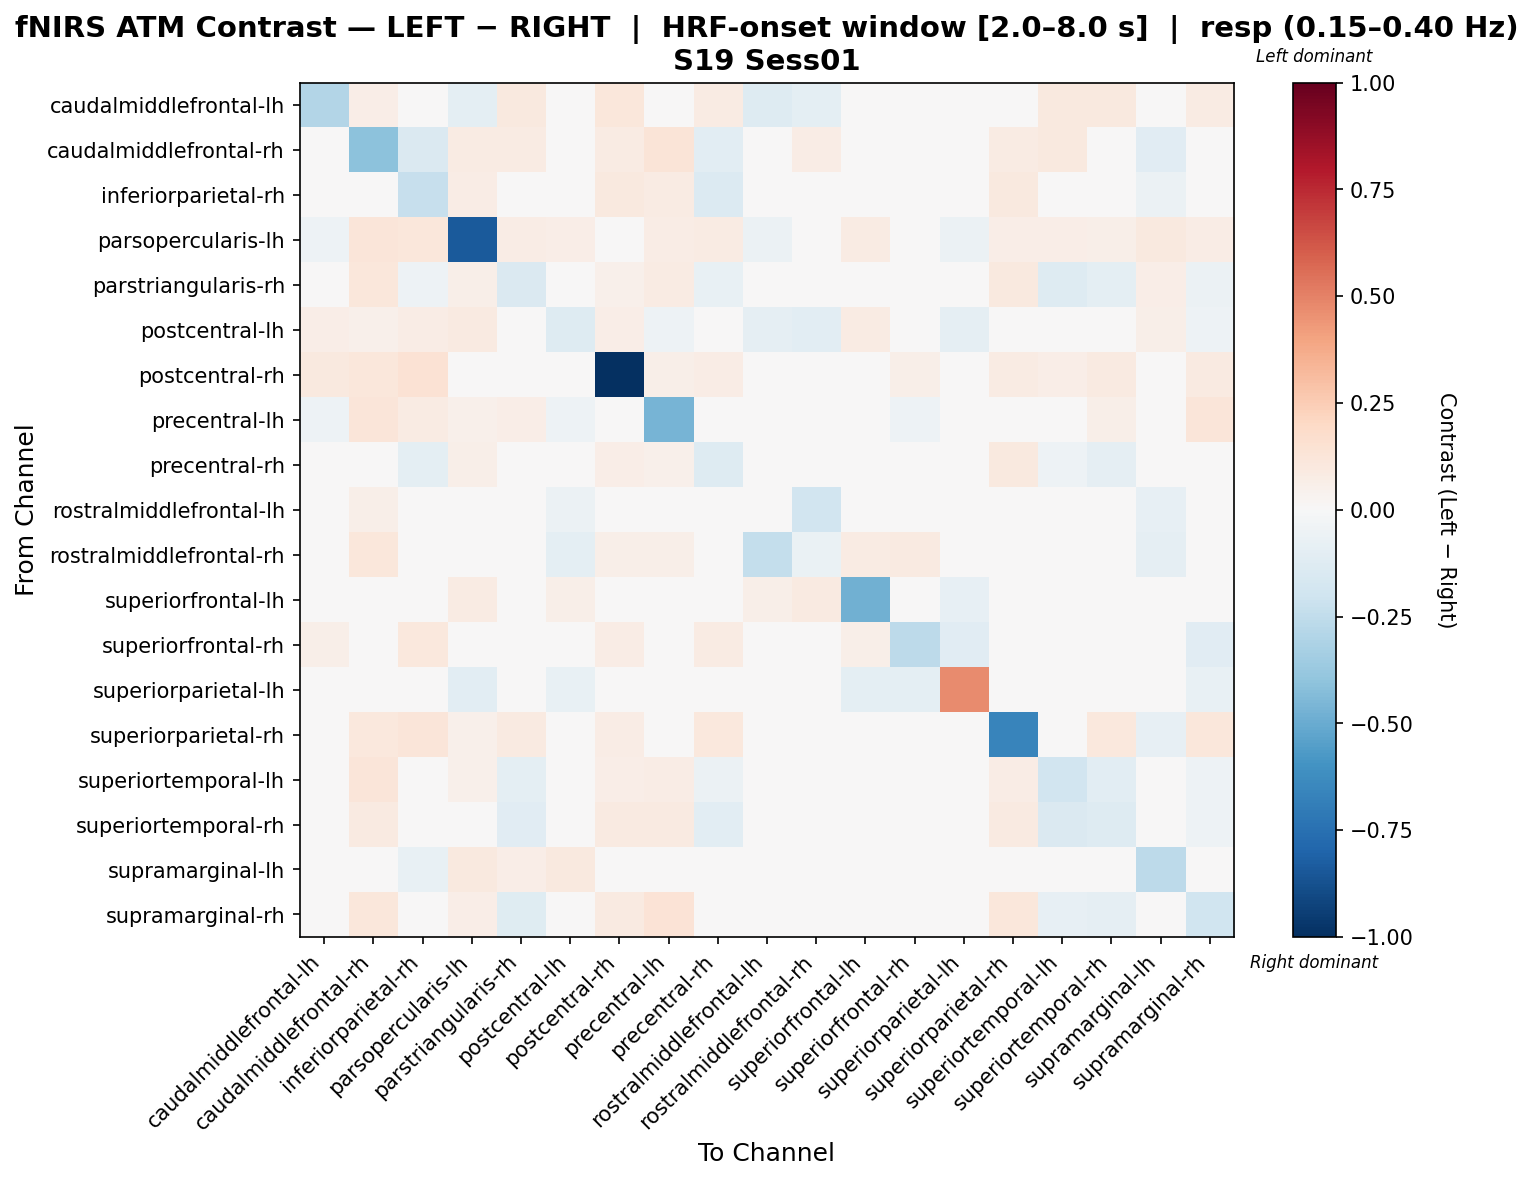

The table this chart was drawn from, first rows:
, caudalmiddlefrontal-lh, caudalmiddlefrontal-rh, inferiorparietal-rh, parsopercularis-lh, parstriangularis-rh, postcentral-lh, postcentral-rh, precentral-lh, precentral-rh, rostralmiddlefrontal-lh, rostralmiddlefrontal-rh, superiorfrontal-lh, superiorfrontal-rh, superiorparietal-lh, superiorparietal-rh, superiortemporal-lh, superiortemporal-rh, supramarginal-lh, supramarginal-rh
caudalmiddlefrontal-lh, -0.2943, 0.06335, -0.005305, -0.09463, 0.0991, 0.0456, 0.1153, -0.03128, 0.08486, -0.125, -0.1, -0.002207, -0.0321, 0.0, 0.0304, 0.0991, 0.0991, -0.03128, 0.07947
caudalmiddlefrontal-rh, -0.009995, -0.4113, -0.1481, 0.08131, 0.08414, 0.03025, 0.07847, 0.1295, -0.1071, 0.04727, 0.07753, 0.02269, 0.01513, 0.0, 0.07963, 0.09832, 0.01738, -0.1156, 0.0304
inferiorparietal-rh, 0.003523, -0.009476, -0.2267, 0.07688, -0.04889, 0.0445, 0.09753, 0.08048, -0.1376, 0.03578, 0.04053, 0.0125, 0.04091, 0.0, 0.09792, -0.002954, -0.01157, -0.0605, -0.0328
parsopercularis-lh, -0.05304, 0.122, 0.1161, -0.8368, 0.07704, 0.06575, 0.03257, 0.07585, 0.08296, -0.05814, -0.01042, 0.08057, 0.0, -0.06075, 0.06993, 0.06993, 0.05511, 0.09659, 0.07465
parstriangularis-rh, 0.03832, 0.1095, -0.05015, 0.05791, -0.1417, 0.009982, 0.052, 0.08333, -0.07237, 0.009982, 0.003327, 0.02169, 0.01331, -0.01231, 0.09623, -0.1279, -0.09975, 0.06962, -0.06108
postcentral-lh, 0.0646, 0.05226, 0.07586, 0.09132, 0.0, -0.1294, 0.06911, -0.05354, 0.008711, -0.08762, -0.1047, 0.08163, 0.04111, -0.0881, -0.02712, 0.0, 0.0, 0.05902, -0.05306
postcentral-rh, 0.101, 0.1139, 0.1415, 0.04388, 0.04876, -0.01299, -1.0, 0.05775, 0.07371, 0.01329, -0.01729, 0.0228, 0.06023, 0.0, 0.07973, 0.06396, 0.09164, 0.03198, 0.08619
precentral-lh, -0.05027, 0.1202, 0.08333, 0.05289, 0.06345, -0.05286, 0.04412, -0.4635, 0.01751, 0.02777, 0.03554, -0.01046, -0.0542, 0.0, 0.03422, 0.01446, 0.05632, -0.03632, 0.1178
precentral-rh, 0.03269, -0.002179, -0.0948, 0.0584, -0.0424, 0.01762, 0.06947, 0.05281, -0.1292, 0.01762, 0.01712, 0.002715, 0.02416, 0.0, 0.09565, -0.05402, -0.09257, -0.007456, 0.03436
rostralmiddlefrontal-lh, -0.03147, 0.05538, 0.03955, 0.04242, 0.007911, -0.0569, 0.04527, 0.02373, 0.02373, -0.01163, -0.1913, 0.04838, 0.0, 0.007911, 0.0, 0.01582, 0.01582, -0.08205, 0.04746
rostralmiddlefrontal-rh, -0.03446, 0.1145, 0.04993, 0.01141, 0.0, -0.09648, 0.05851, 0.05851, 0.0, -0.2387, -0.06613, 0.08269, 0.09303, 0.0, 0.0, 0.0, 0.04388, -0.09134, 0.01463
superiorfrontal-lh, -0.009691, 0.03876, -0.01357, 0.08384, 0.03876, 0.05743, 0.02907, 0.03876, 0.03876, 0.05671, 0.08614, -0.4772, 0.04845, -0.07867, -0.03876, 0.0, 0.02907, 0.03876, 0.03338
superiorfrontal-rh, 0.06057, 0.03197, 0.1046, 0.0, -0.0215, 0.02042, 0.07243, 0.006825, 0.08042, 0.0, 0.04795, 0.06057, -0.2637, -0.1108, 0.02329, 0.01846, -0.0215, 0.0, -0.1101
superiorparietal-lh, 0.0, 0.0, 0.0, -0.1077, -0.03876, -0.07753, 0.0, 0.0, 0.0, 0.04307, 0.0, -0.09691, -0.09691, 0.4716, 0.0, -0.01938, 0.0, 0.0, -0.07753
superiorparietal-rh, 0.02014, 0.1053, 0.1219, 0.05074, 0.09151, -0.04907, 0.07128, 0.01625, 0.1066, 0.005134, 0.02537, -0.03333, -0.01051, 0.0, -0.6631, 0.006705, 0.1016, -0.07829, 0.1118
superiortemporal-lh, 0.04265, 0.1222, 0.01837, 0.05306, -0.09966, 0.01092, 0.06424, 0.07609, -0.05673, 0.01456, 0.01041, 0.004317, 0.02548, 0.0, 0.07432, -0.1942, -0.1082, -0.004916, -0.05293
superiortemporal-rh, 0.02927, 0.09065, 0.001855, 0.04214, -0.1098, 0.01416, 0.0936, 0.09009, -0.1062, 0.02573, 0.03825, 0.005785, 0.01416, 0.0, 0.09101, -0.1477, -0.1284, 0.008062, -0.05267
supramarginal-lh, 0.01799, 0.03678, -0.07399, 0.1011, 0.06963, 0.09571, 0.04509, 0.02681, 0.02385, -0.009987, -0.03324, 0.02184, 0.0, 0.0, -0.04303, -0.01447, 0.0316, -0.265, -0.0307
supramarginal-rh, 0.02464, 0.1123, -0.03886, 0.06363, -0.1173, -0.015, 0.08826, 0.1337, -0.02728, 0.03201, 0.03162, 0.009317, -0.03423, -0.04845, 0.1124, -0.08508, -0.09178, 0.04865, -0.1986
